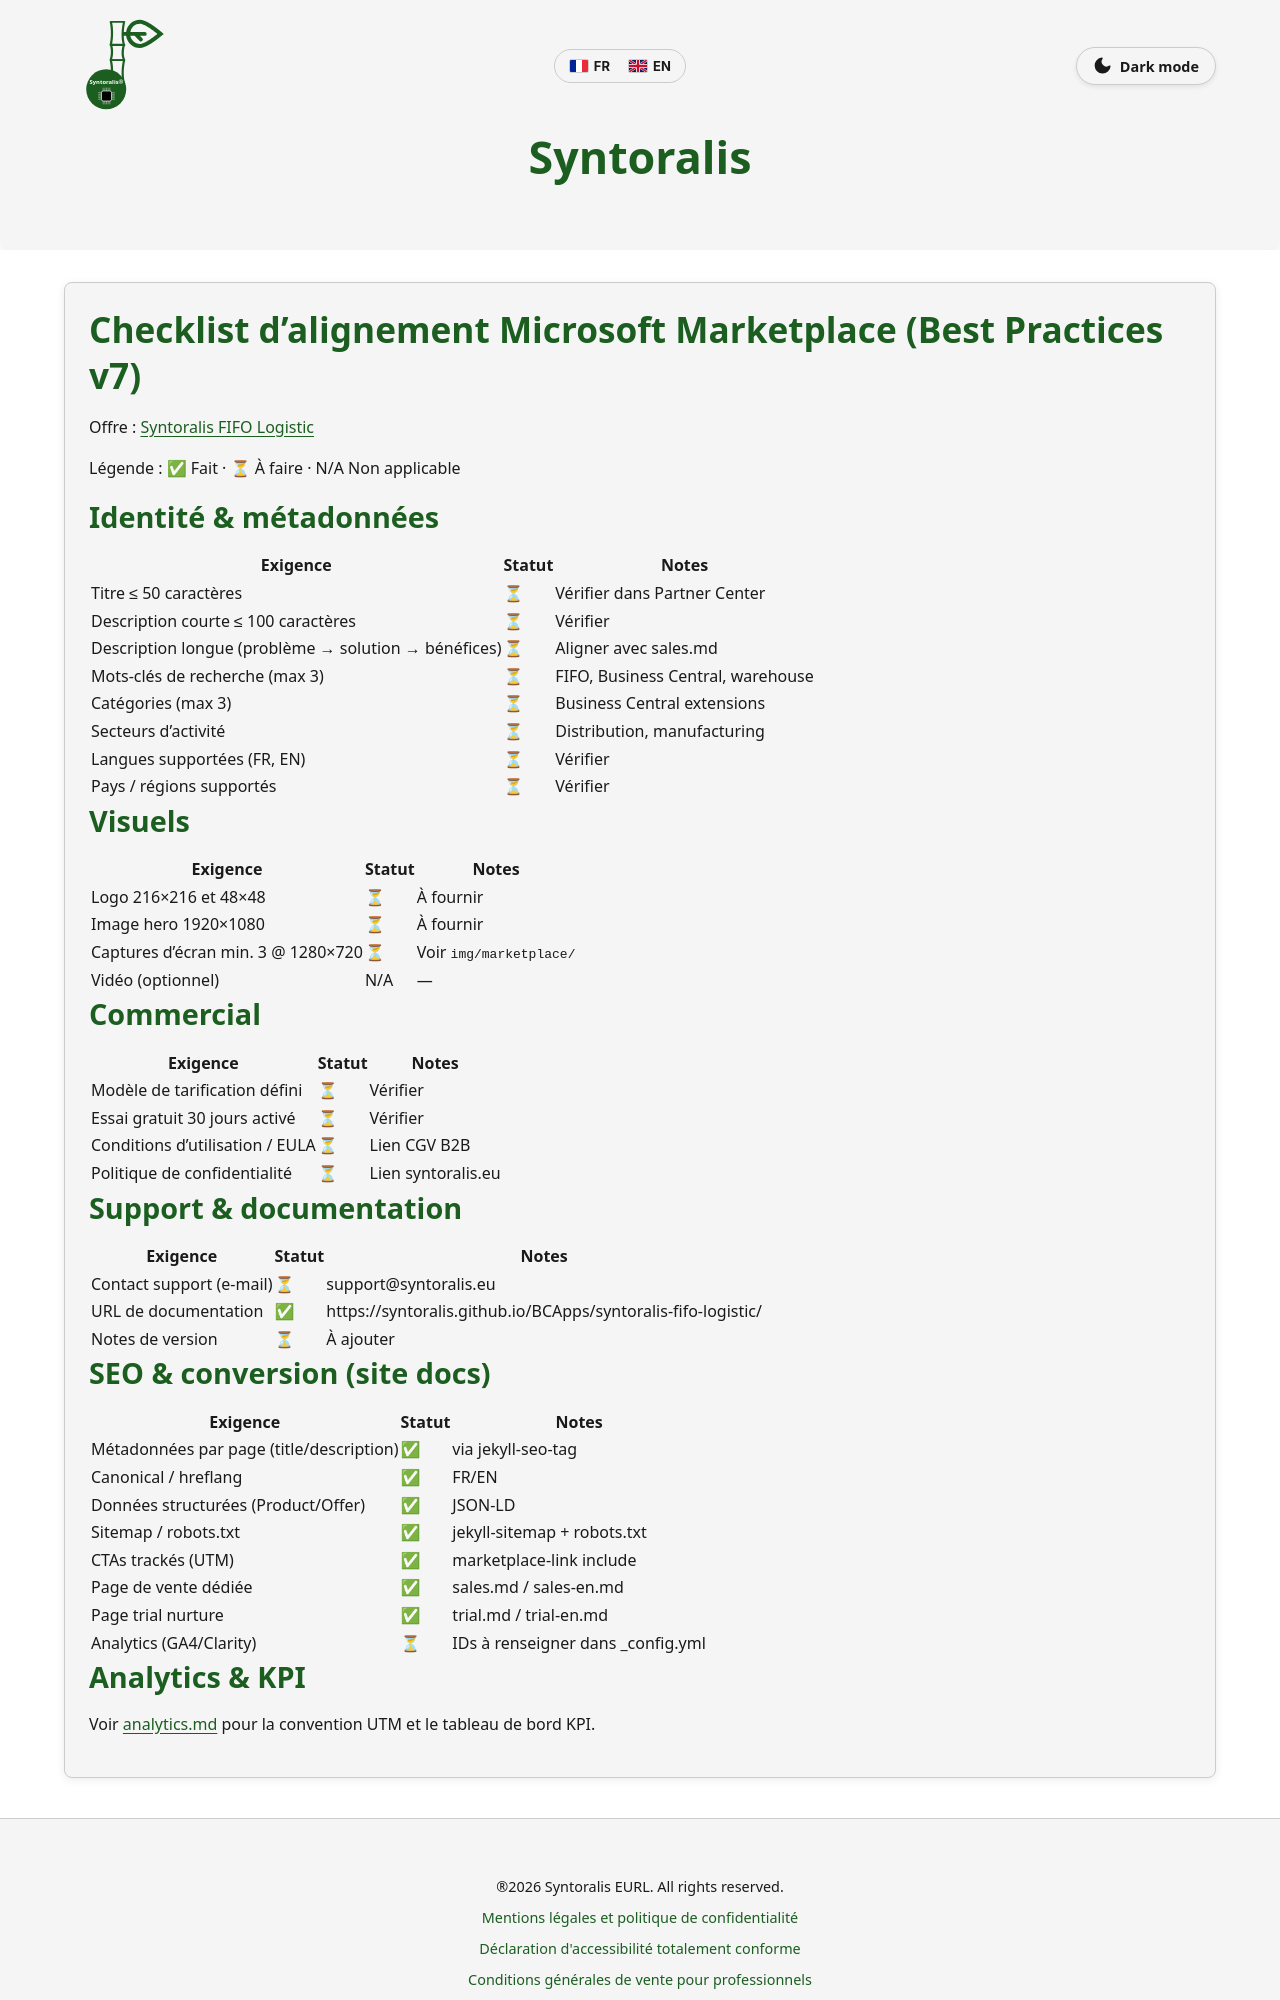

repository: Syntoralis/BCApps · page: internal/partner-center-checklist.html · generator: jekyll

---
layout: default
title: "Checklist Microsoft Marketplace — Syntoralis FIFO Logistic"
lang: fr
description: "Checklist d'alignement avec le Microsoft Marketplace Best Practices Guide v7 pour l'offre Syntoralis FIFO Logistic."
alt_url: /internal/partner-center-checklist-en.html
noindex: true
sitemap: false
---

# Checklist d'alignement Microsoft Marketplace (Best Practices v7)

Offre : [Syntoralis FIFO Logistic]({{ site.marketplace_url }})

Légende : ✅ Fait · ⏳ À faire · N/A Non applicable

## Identité & métadonnées

| Exigence | Statut | Notes |
|---|---|---|
| Titre ≤ 50 caractères | ⏳ | Vérifier dans Partner Center |
| Description courte ≤ 100 caractères | ⏳ | Vérifier |
| Description longue (problème → solution → bénéfices) | ⏳ | Aligner avec sales.md |
| Mots-clés de recherche (max 3) | ⏳ | FIFO, Business Central, warehouse |
| Catégories (max 3) | ⏳ | Business Central extensions |
| Secteurs d'activité | ⏳ | Distribution, manufacturing |
| Langues supportées (FR, EN) | ⏳ | Vérifier |
| Pays / régions supportés | ⏳ | Vérifier |

## Visuels

| Exigence | Statut | Notes |
|---|---|---|
| Logo 216×216 et 48×48 | ⏳ | À fournir |
| Image hero 1920×1080 | ⏳ | À fournir |
| Captures d'écran min. 3 @ 1280×720 | ⏳ | Voir `img/marketplace/` |
| Vidéo (optionnel) | N/A | — |

## Commercial

| Exigence | Statut | Notes |
|---|---|---|
| Modèle de tarification défini | ⏳ | Vérifier |
| Essai gratuit 30 jours activé | ⏳ | Vérifier |
| Conditions d'utilisation / EULA | ⏳ | Lien CGV B2B |
| Politique de confidentialité | ⏳ | Lien syntoralis.eu |

## Support & documentation

| Exigence | Statut | Notes |
|---|---|---|
| Contact support (e-mail) | ⏳ | support@syntoralis.eu |
| URL de documentation | ✅ | https://syntoralis.github.io/BCApps/syntoralis-fifo-logistic/ |
| Notes de version | ⏳ | À ajouter |
